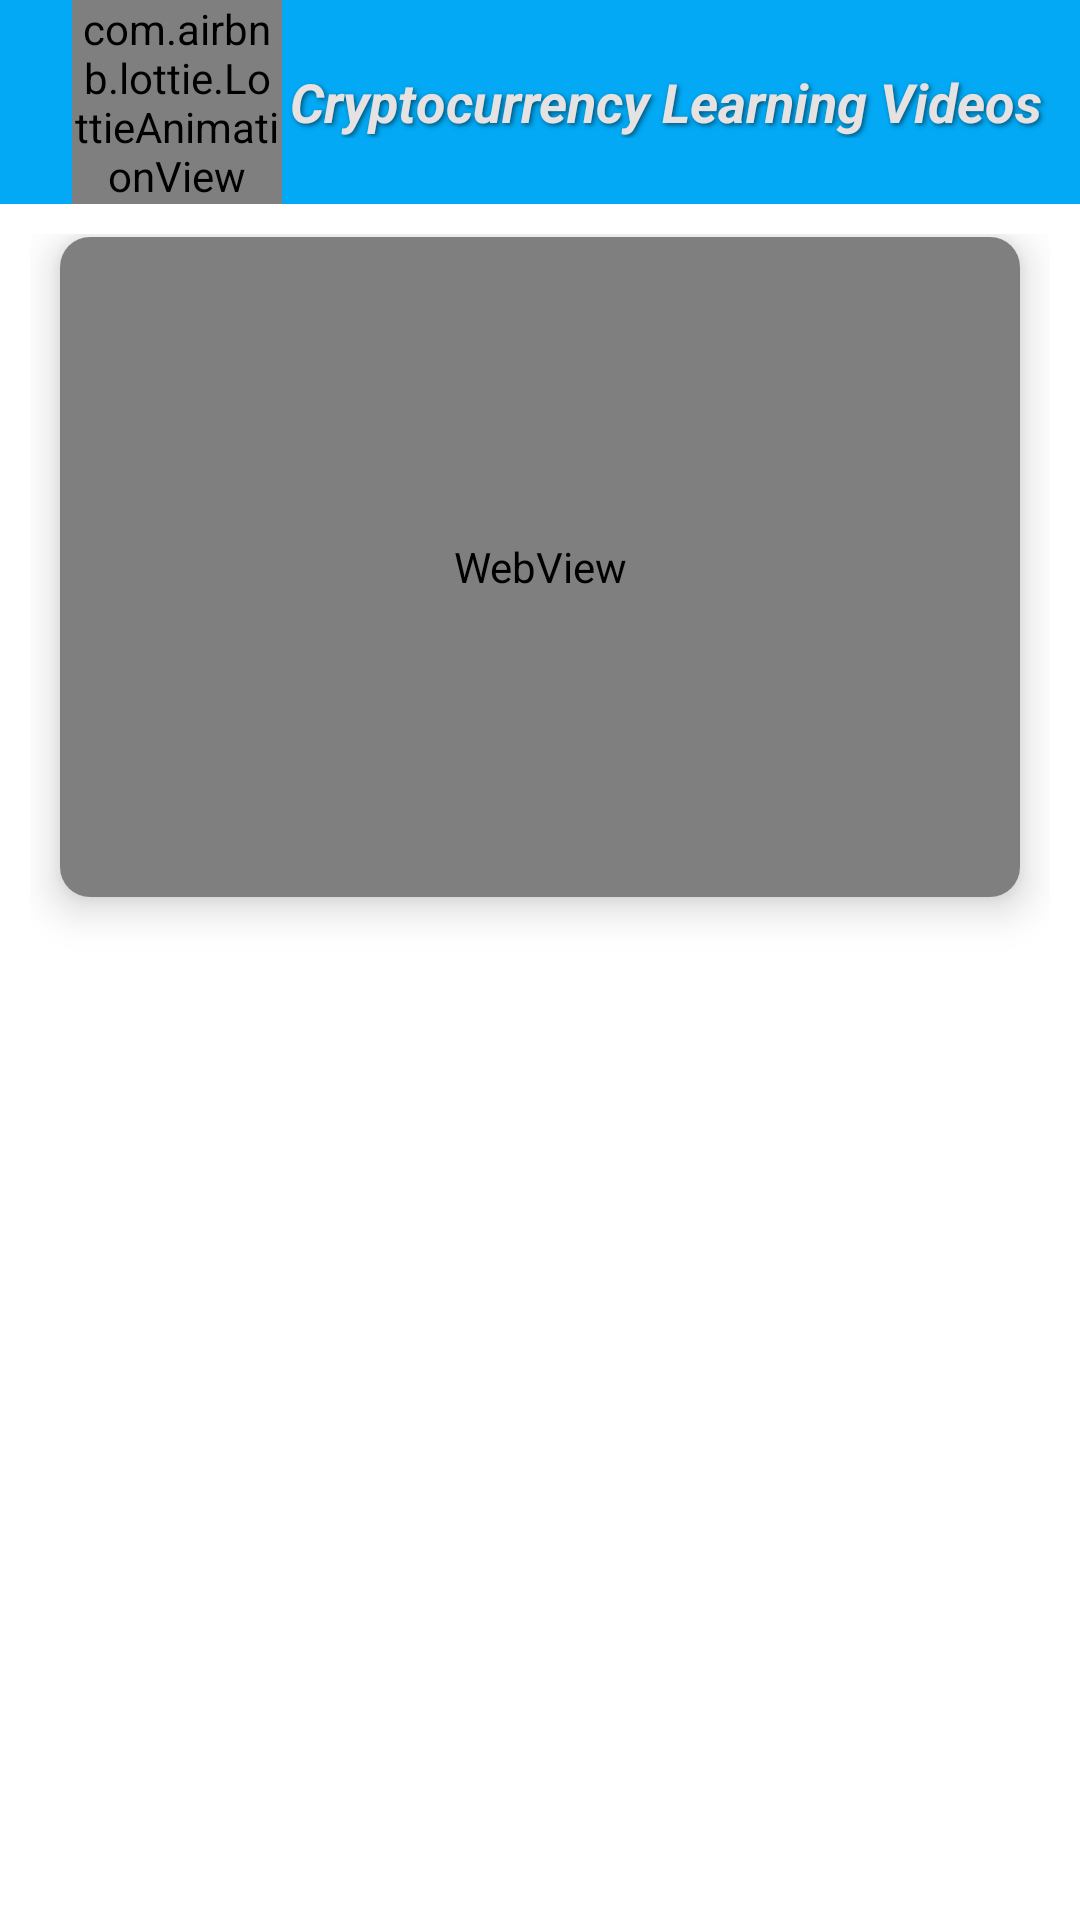

Produce the Android XML layout that renders to this screen, including the resource entries it uses.
<!-- AndroidManifest.xml: application theme Theme.Daraz -->
<!-- res/layout/fragment_video.xml -->
<?xml version="1.0" encoding="utf-8"?>
<androidx.constraintlayout.widget.ConstraintLayout
    xmlns:android="http://schemas.android.com/apk/res/android"
    xmlns:app="http://schemas.android.com/apk/res-auto"
    xmlns:tools="http://schemas.android.com/tools"
    android:layout_width="match_parent"
    android:background="@color/white"
    android:layout_height="match_parent">

    
    <androidx.appcompat.widget.Toolbar
        android:id="@+id/toolbar"
        android:layout_width="0dp"
        android:layout_height="68dp"
        android:elevation="4dp"
        android:background="@color/colorPrimaryVariant"
        android:theme="@style/ThemeOverlay.AppCompat.Dark.ActionBar"
        app:layout_constraintTop_toTopOf="parent"
        app:layout_constraintStart_toStartOf="parent"
        app:layout_constraintEnd_toEndOf="parent">

        
        <LinearLayout
            android:layout_width="wrap_content"
            android:layout_height="wrap_content"
            android:orientation="horizontal"
            android:gravity="center_vertical"
            android:paddingStart="8dp">

            
            <com.airbnb.lottie.LottieAnimationView
                android:id="@+id/animationView"
                android:layout_width="70dp"
                android:layout_height="70dp"
                android:layout_marginEnd="8dp"
                app:lottie_autoPlay="true"
                app:lottie_loop="true"
                app:lottie_rawRes="@raw/you" />

            
            <TextView
                android:layout_width="wrap_content"
                android:layout_height="wrap_content"
                android:text=" Cryptocurrency Learning Videos "
                android:textColor="@color/colorAccent"
                android:textSize="18sp"
                android:textStyle="bold|italic"
                android:shadowColor="#80000000"
                android:shadowDx="2"
                android:shadowDy="2"
                android:shadowRadius="4"
                android:layout_marginStart="-10dp"/>
        </LinearLayout>
    </androidx.appcompat.widget.Toolbar>

    
    <androidx.constraintlayout.widget.ConstraintLayout
        android:id="@+id/constraintLayout5"
        android:layout_width="0dp"
        android:layout_height="0dp"
        android:padding="10dp"
        app:layout_constraintBottom_toBottomOf="parent"
        app:layout_constraintEnd_toEndOf="parent"
        app:layout_constraintStart_toStartOf="parent"
        app:layout_constraintTop_toBottomOf="@id/toolbar">

        
        <androidx.cardview.widget.CardView
            android:id="@+id/videoCardView"
            android:layout_width="0dp"
            android:layout_height="220dp"
            android:layout_marginTop="1dp"
            app:cardCornerRadius="10dp"
            android:layout_marginStart="10dp"
            android:layout_marginEnd="10dp"
            app:cardElevation="8dp"
            app:layout_constraintTop_toTopOf="parent"
            app:layout_constraintStart_toStartOf="parent"
            app:layout_constraintEnd_toEndOf="parent">

            
            <WebView
                android:id="@+id/videoWebView"
                android:layout_width="match_parent"
                android:layout_height="match_parent"
                android:background="@android:color/black"/>
        </androidx.cardview.widget.CardView>

        
       <androidx.recyclerview.widget.RecyclerView
        android:id="@+id/videoRecyclerView"
        android:layout_width="match_parent"
        android:layout_height="match_parent"
        android:paddingBottom="100dp"
        android:clipToPadding="false" />

    </androidx.constraintlayout.widget.ConstraintLayout>

</androidx.constraintlayout.widget.ConstraintLayout>
<!-- resources referenced by this layout -->
<resources>
  <color name="colorAccent">#E7E2E2</color>
  <color name="colorPrimaryVariant">#03A9F4</color>
  <color name="white">#FFFFFFFF</color>
  <style name="Theme.Daraz" parent="Base.Theme.Daraz" />
  <style name="Base.Theme.Daraz" parent="Theme.Material3.DayNight.NoActionBar">
          
          <item name="colorPrimary">@color/colorPrimary</item>
          <item name="colorPrimaryVariant">@color/colorPrimaryVariant</item>
          <item name="colorOnPrimary">@color/colorOnPrimary</item>
          
      </style>
  <color name="colorPrimary">#4D4DFF</color>
  <color name="colorOnPrimary">#FFFFFF</color>
</resources>
